Photos from the image-classification dataset "dataset" in the GitHub repository ChaitanyaGidwani/F1. Its 3 classes are: damp, dry, wet.

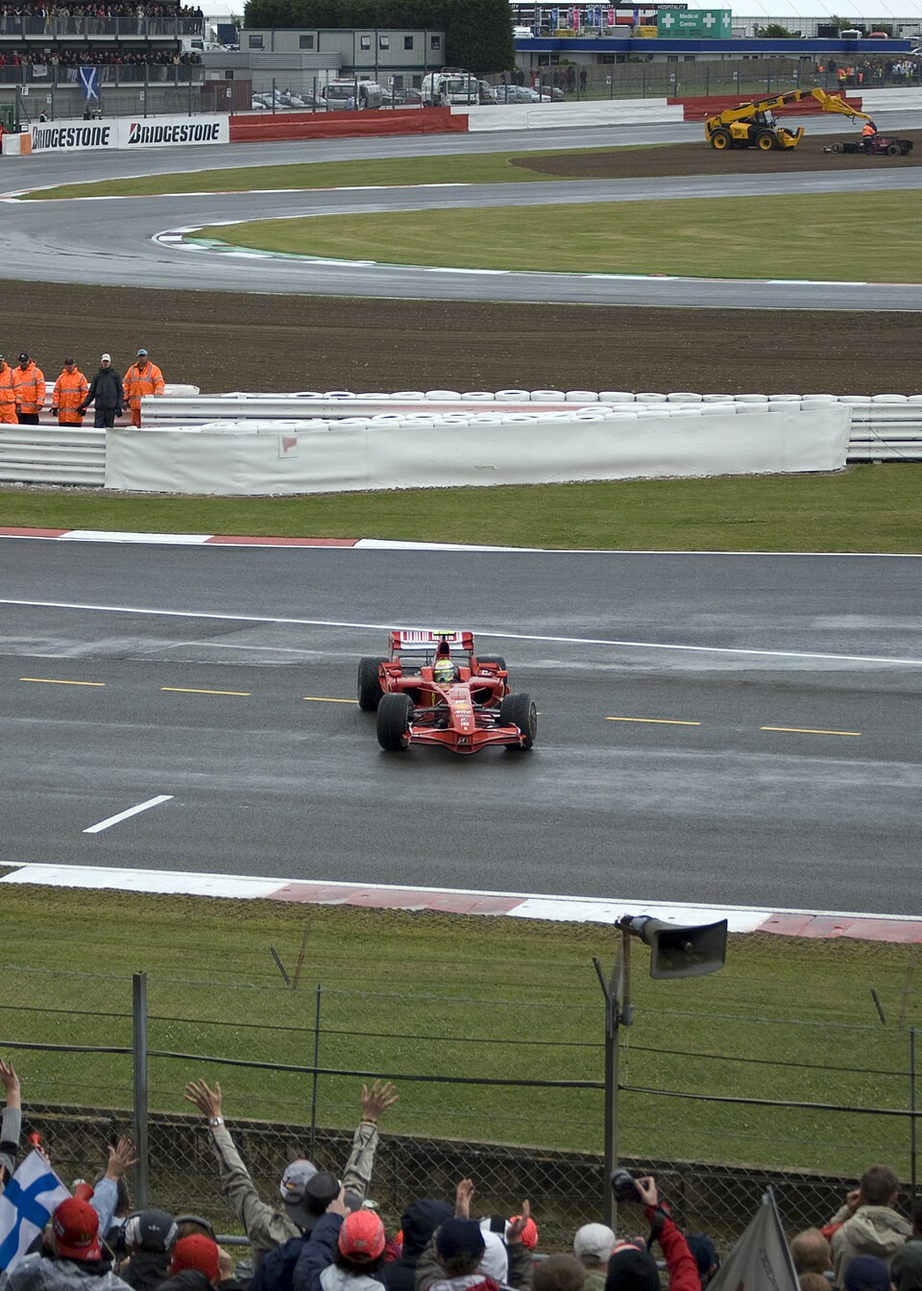
Label: damp

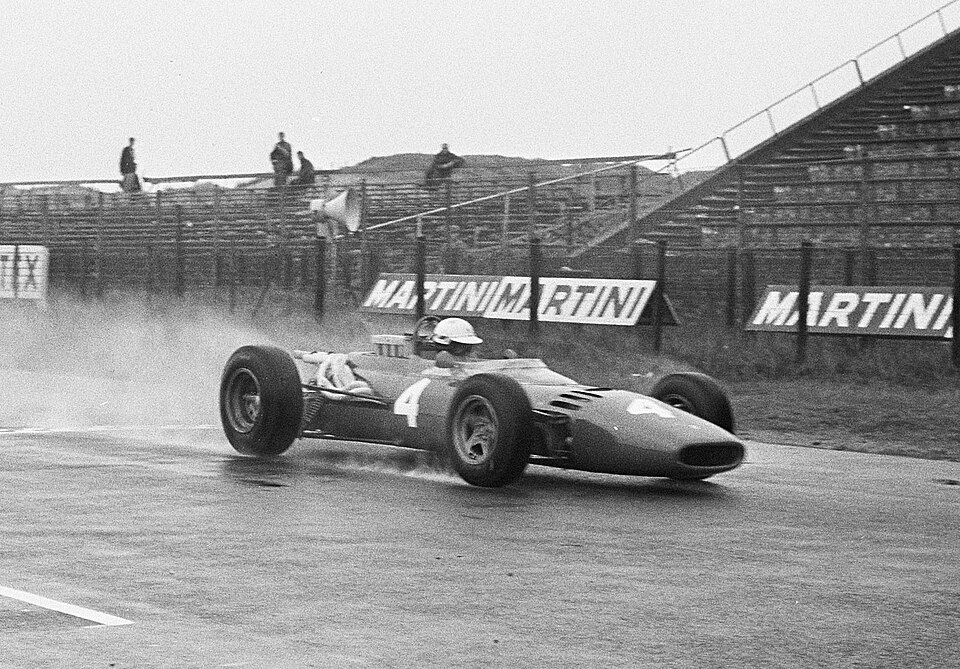
Label: wet

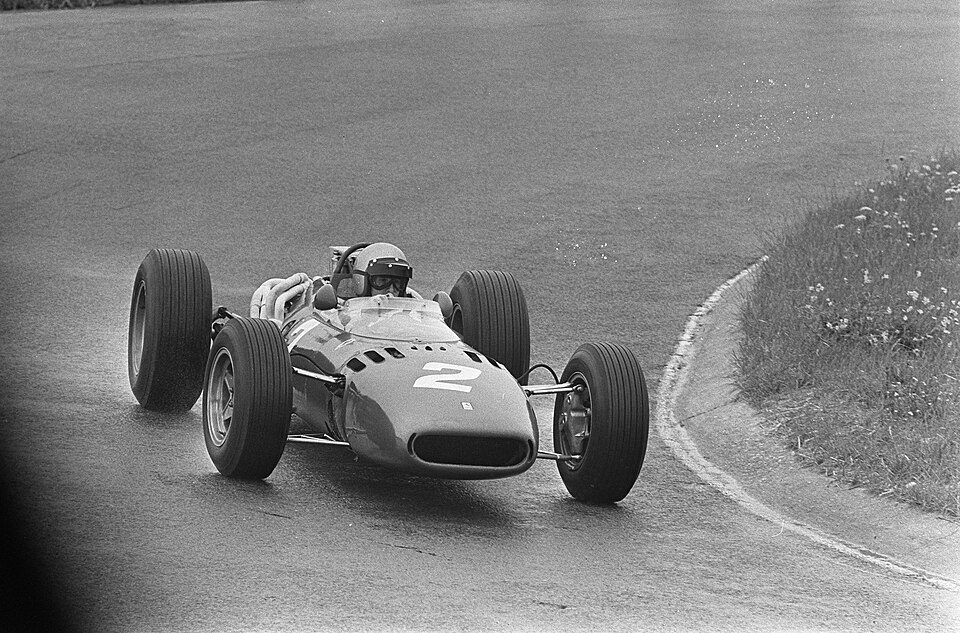
Label: dry

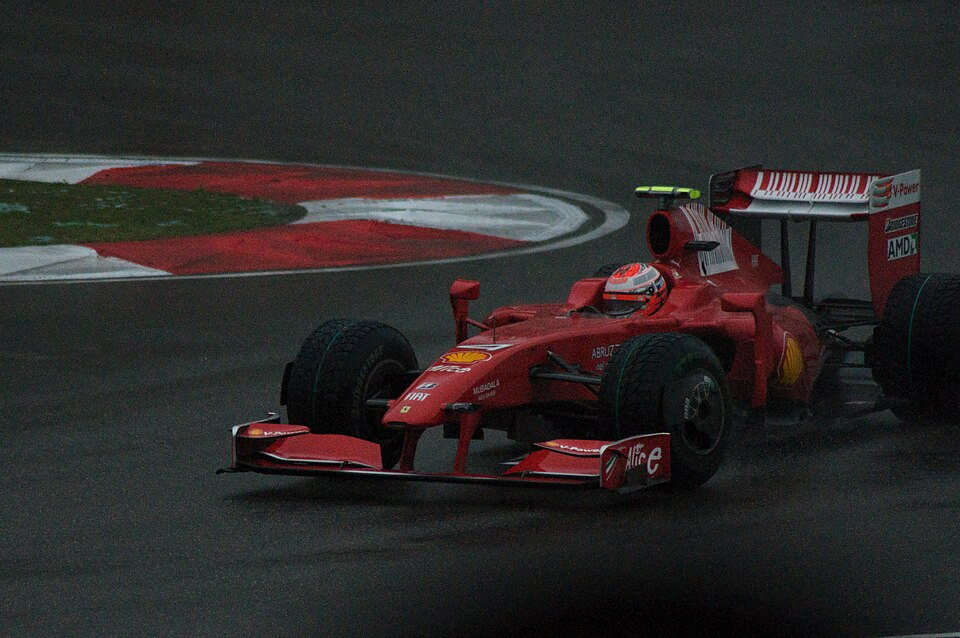
Label: wet

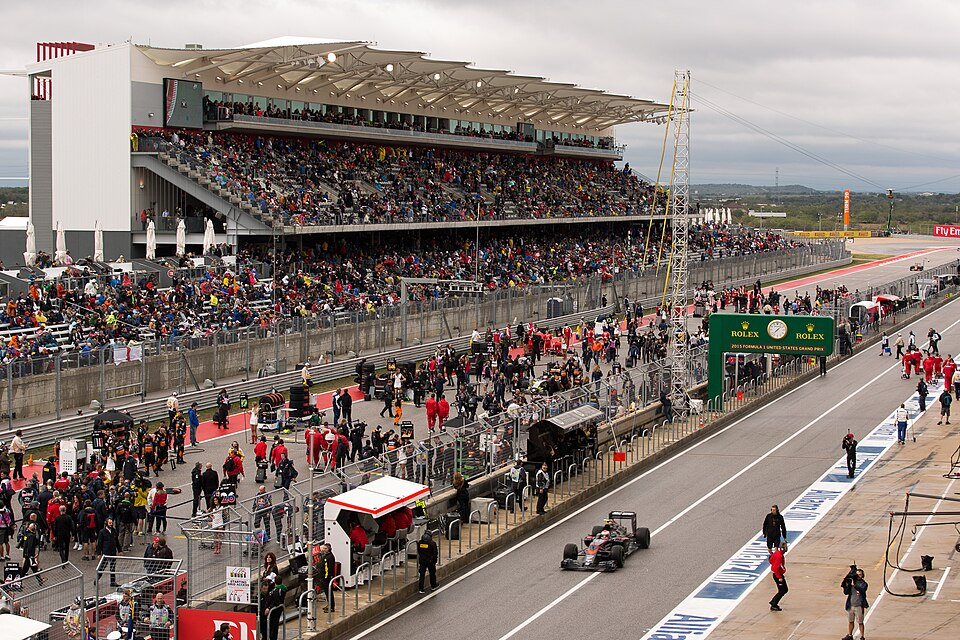
Label: dry

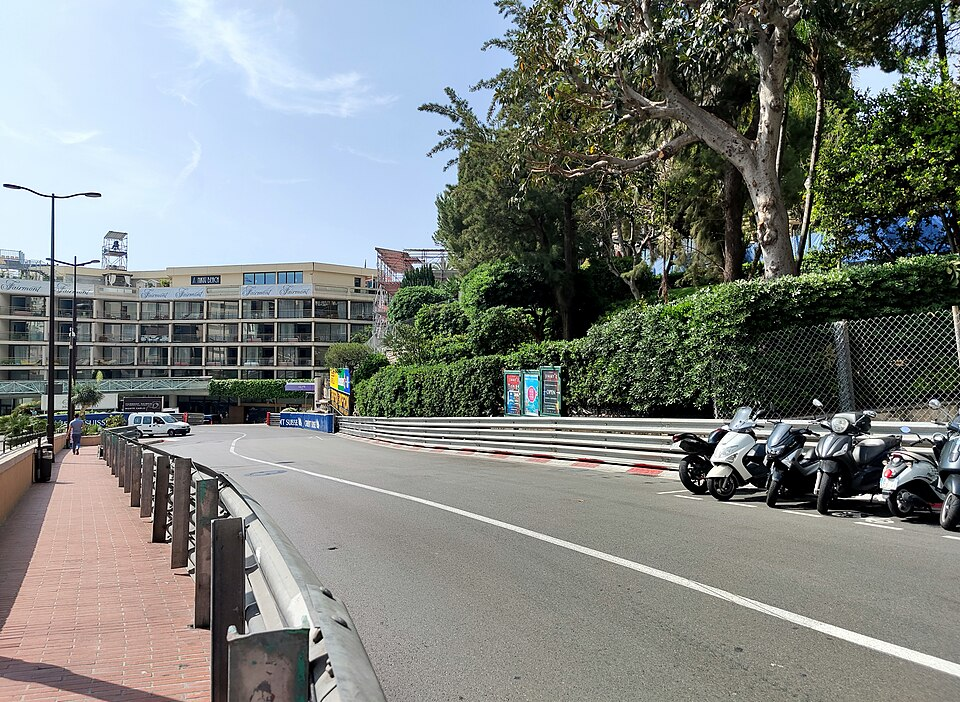
Label: dry
